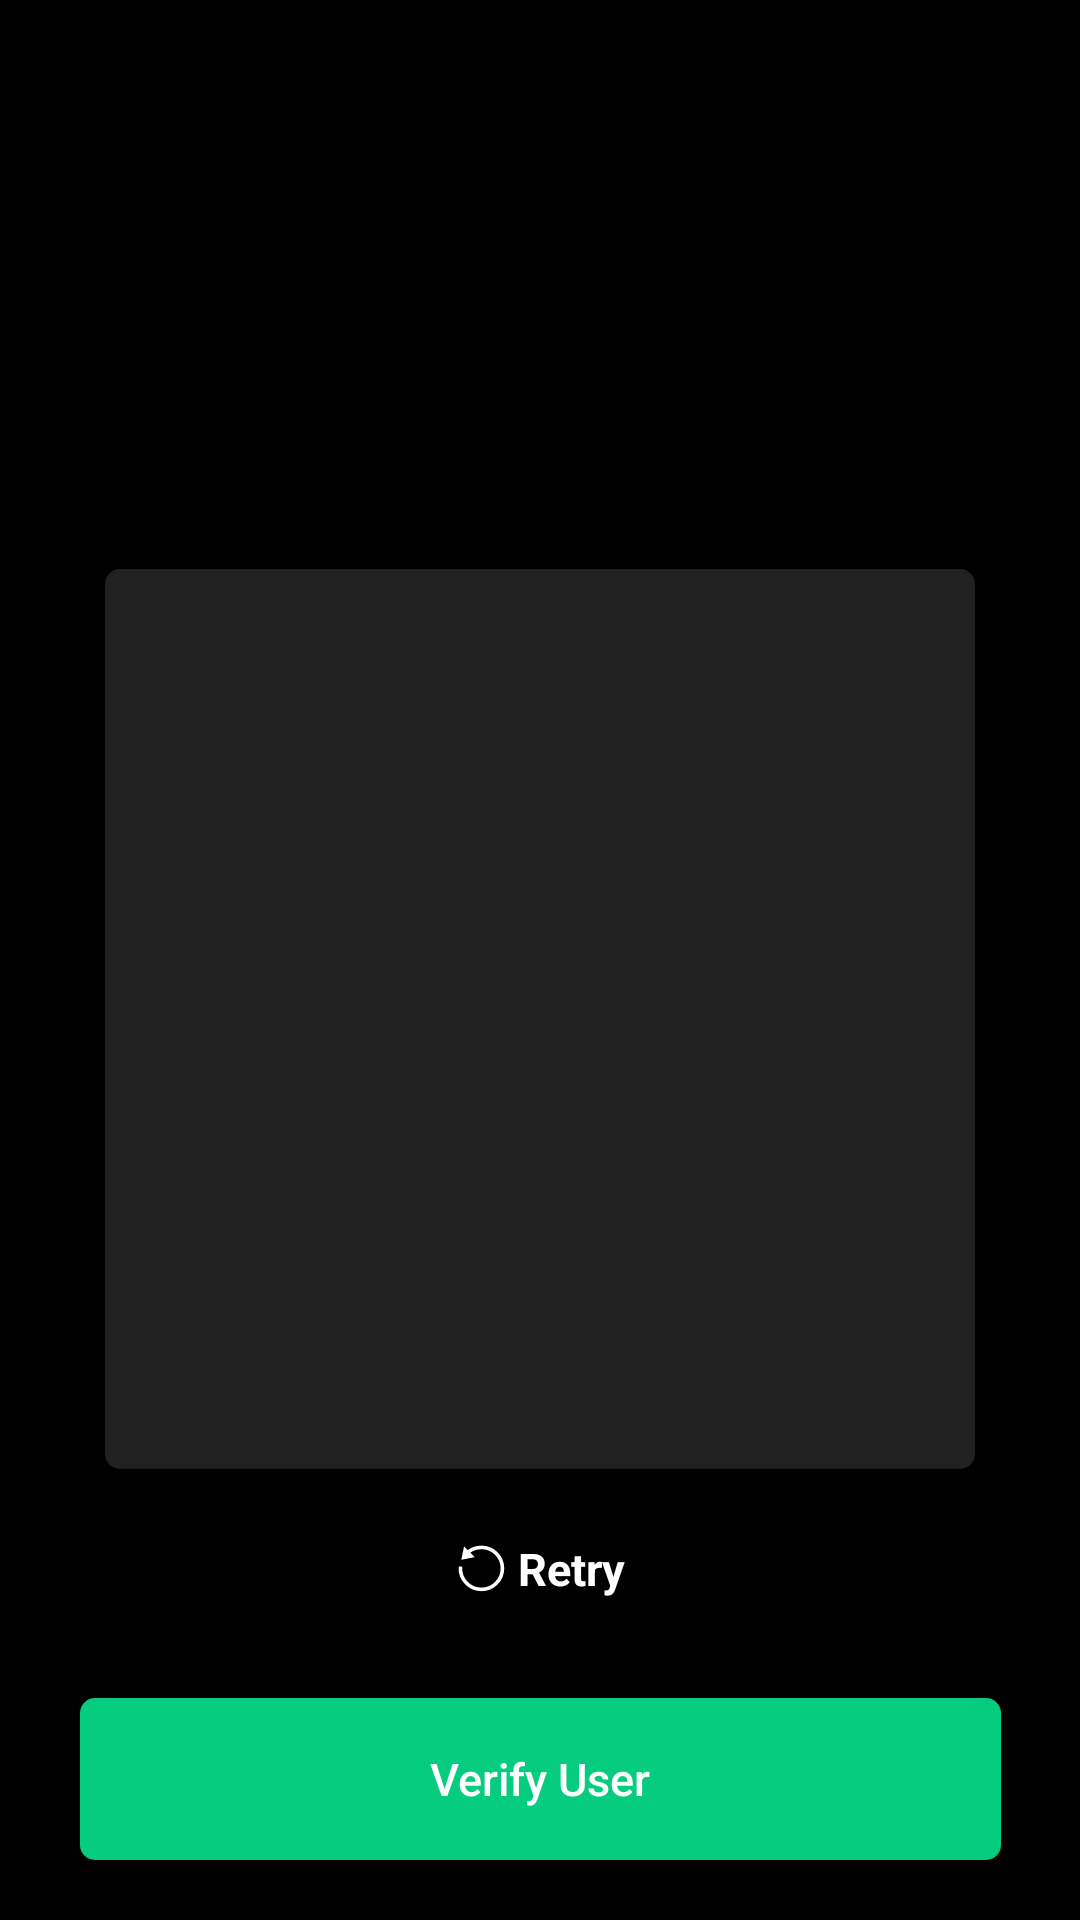

Write the Android layout XML for this screen, with the resource values it uses.
<!-- AndroidManifest.xml: application theme AppTheme -->
<!-- res/layout/fragment_id_scan_icr_result.xml -->
<?xml version="1.0" encoding="utf-8"?>
<androidx.constraintlayout.widget.ConstraintLayout xmlns:android="http://schemas.android.com/apk/res/android"
    xmlns:app="http://schemas.android.com/apk/res-auto"
    xmlns:tools="http://schemas.android.com/tools"
    android:id="@+id/layout"
    android:layout_width="match_parent"
    android:layout_height="match_parent"
    android:background="@color/black"
    android:fitsSystemWindows="true">

    <ImageView
        android:id="@+id/id_scan_icr_imageview"
        android:layout_width="0dp"
        android:layout_height="0dp"
        android:layout_marginTop="?actionBarSize"
        android:contentDescription="@string/description_card_mask"
        app:layout_constraintVertical_chainStyle="packed"
        app:layout_constraintVertical_bias="0"
        app:layout_constraintDimensionRatio="1.5858:1"
        app:layout_constraintBottom_toTopOf="@+id/id_scan_icr_scrollview"
        app:layout_constraintEnd_toEndOf="@+id/id_scan_icr_scrollview"
        app:layout_constraintStart_toStartOf="@+id/id_scan_icr_scrollview"
        app:layout_constraintTop_toTopOf="parent" />

    <ScrollView
        android:id="@+id/id_scan_icr_scrollview"
        android:layout_width="match_parent"
        android:layout_height="300dp"
        android:layout_marginHorizontal="@dimen/scrollViewMarginHorizontal"
        android:layout_marginVertical="@dimen/resultPaddingVertical"
        android:background="@drawable/button_main"
        android:fadeScrollbars="false"
        android:orientation="vertical"
        android:paddingHorizontal="@dimen/scrollViewPaddingHorizontal"
        android:paddingVertical="@dimen/scrollViewPaddingVertical"
        android:scrollbarSize="3dp"
        app:layout_constraintBottom_toTopOf="@id/id_scan_icr_retry_layout"
        app:layout_constraintEnd_toEndOf="parent"
        app:layout_constraintStart_toStartOf="parent"
        app:layout_constraintTop_toBottomOf="@id/id_scan_icr_imageview">

        <androidx.constraintlayout.widget.ConstraintLayout
            android:layout_width="match_parent"
            android:layout_height="wrap_content"
            android:orientation="vertical">

            <TextView
                android:id="@+id/id_scan_icr_error_textview"
                android:layout_width="match_parent"
                android:layout_height="match_parent"
                android:gravity="center|top"
                android:textColor="@color/ClovaRed"
                app:layout_constraintBottom_toBottomOf="parent"
                app:layout_constraintEnd_toEndOf="parent"
                app:layout_constraintStart_toStartOf="parent"
                app:layout_constraintTop_toTopOf="parent" />

            <androidx.recyclerview.widget.RecyclerView
                android:id="@+id/id_scan_icr_recyclerview"
                android:layout_width="match_parent"
                android:layout_height="wrap_content"
                android:textColor="@color/white"
                app:layoutManager="androidx.recyclerview.widget.LinearLayoutManager"
                app:layout_constraintBottom_toBottomOf="parent"
                app:layout_constraintEnd_toEndOf="parent"
                app:layout_constraintStart_toStartOf="parent"
                app:layout_constraintTop_toTopOf="parent"
                tools:listitem="@layout/layout_id_scan_icr_recycler_item" />
        </androidx.constraintlayout.widget.ConstraintLayout>
    </ScrollView>

    <LinearLayout
        android:id="@+id/id_scan_icr_retry_layout"
        android:layout_width="wrap_content"
        android:layout_height="wrap_content"
        android:layout_marginBottom="30dp"
        android:gravity="center"
        android:orientation="horizontal"
        app:layout_constraintBottom_toTopOf="@id/id_scan_icr_home_button"
        app:layout_constraintEnd_toEndOf="parent"
        app:layout_constraintStart_toStartOf="parent">

        <ImageView
            android:layout_width="wrap_content"
            android:layout_height="wrap_content"
            android:background="@drawable/icon_retry"
            android:maxWidth="14dp"
            android:maxHeight="14dp" />

        <TextView
            android:layout_width="wrap_content"
            android:layout_height="wrap_content"
            android:layout_marginStart="3dp"
            android:paddingVertical="3dp"
            android:text="@string/button_retry"
            android:textColor="@color/white"
            android:textSize="15dp"
            android:textStyle="bold" />
    </LinearLayout>

    <Button
        android:id="@+id/id_scan_icr_home_button"
        android:layout_width="307dp"
        android:layout_height="54dp"
        android:layout_marginHorizontal="@dimen/scrollViewMarginHorizontal"
        android:layout_marginBottom="20dp"
        android:background="@drawable/button_enable"
        android:text="@string/id_scan_move_verify"
        android:textAllCaps="false"
        android:textColor="@color/white"
        android:textSize="15dp"
        app:layout_constraintBottom_toBottomOf="parent"
        app:layout_constraintEnd_toEndOf="parent"
        app:layout_constraintStart_toStartOf="parent" />

    <ImageView
        android:id="@+id/id_scan_icr_result_loading_layer"
        android:layout_width="match_parent"
        android:layout_height="match_parent"
        android:background="@color/black_70"
        android:visibility="invisible"
        app:layout_constraintTop_toTopOf="parent"
        app:layout_constraintBottom_toBottomOf="parent"
        app:layout_constraintStart_toStartOf="parent"
        app:layout_constraintEnd_toEndOf="parent"/>

    <com.airbnb.lottie.LottieAnimationView
        android:id="@+id/id_scan_icr_result_loading_animation"
        android:layout_width="82dp"
        android:layout_height="82dp"
        android:layout_centerHorizontal="true"
        android:visibility="invisible"
        app:layout_constraintVertical_bias="0.65"
        app:layout_constraintEnd_toEndOf="parent"
        app:layout_constraintStart_toStartOf="parent"
        app:layout_constraintTop_toTopOf="parent"
        app:layout_constraintBottom_toBottomOf="parent"
        app:lottie_autoPlay="true"
        app:lottie_fileName="EyeD_loading.json"
        app:lottie_loop="true"
        app:lottie_speed="1" />
</androidx.constraintlayout.widget.ConstraintLayout>
<!-- res/layout/layout_id_scan_icr_recycler_item.xml (included above) -->
<?xml version="1.0" encoding="utf-8"?>
<LinearLayout xmlns:android="http://schemas.android.com/apk/res/android"
    android:layout_width="match_parent"
    android:layout_height="wrap_content"
    android:layout_margin="5dp"
    android:orientation="horizontal">

    <TextView
        android:id="@+id/card_field_name"
        android:layout_width="0dp"
        android:layout_height="wrap_content"
        android:layout_weight="4"
        android:fontFamily="sans-serif"
        android:textColor="@color/ClovaGreen"
        android:textSize="15dp" />

    <EditText
        android:background="@null"
        android:id="@+id/card_field_value"
        android:layout_width="0dp"
        android:drawableEnd="@drawable/icon_modify_resize"
        android:drawableTint="@color/white"
        android:layout_height="wrap_content"
        android:layout_weight="6"
        android:fontFamily="sans-serif"
        android:textColor="@color/white"
        android:textSize="15dp" />

</LinearLayout>
<!-- resources referenced by this layout -->
<resources>
  <color name="ClovaGreen">#FF06CC80</color>
  <color name="ClovaRed">#FFFE5252</color>
  <color name="black">#FF000000</color>
  <color name="black_70">#B3000000</color>
  <color name="white">#FFFFFFFF</color>
  <dimen name="resultPaddingVertical">20dp</dimen>
  <dimen name="scrollViewMarginHorizontal">35dp</dimen>
  <dimen name="scrollViewPaddingHorizontal">20dp</dimen>
  <dimen name="scrollViewPaddingVertical">15dp</dimen>
  <!-- drawable button_enable (drawable) -->
  <?xml version="1.0" encoding="utf-8"?>
  <shape xmlns:android="http://schemas.android.com/apk/res/android"
      android:shape="rectangle">
  
      <corners android:radius="5dp" />
  
      <solid
          android:color="@color/ClovaGreen"/>
  
  </shape>
  <!-- drawable button_main (drawable) -->
  <?xml version="1.0" encoding="utf-8"?>
  <shape xmlns:android="http://schemas.android.com/apk/res/android"
      android:shape="rectangle">
  
      <corners android:radius="5dp" />
  
      <solid
          android:color="@color/ClovaBlack"/>
  
  </shape>
  <!-- drawable icon_modify_resize (drawable) -->
  <?xml version="1.0" encoding="utf-8"?>
  <layer-list xmlns:android="http://schemas.android.com/apk/res/android">
      <item
          android:width="15dp"
          android:height="15dp"
          android:drawable="@drawable/icon_modify" />
  </layer-list>
  <!-- drawable icon_retry (drawable) -->
  <vector xmlns:android="http://schemas.android.com/apk/res/android"
      android:width="18dp"
      android:height="17dp"
      android:viewportWidth="18"
      android:viewportHeight="17">
    <path
        android:pathData="M5.2515,3.3919C4.7824,2.9227 4.3395,2.4799 4.3395,2.4799L3.0178,1.1582L2.0927,5.6124L6.5534,4.6937C6.5534,4.6937 5.7599,3.9003 5.2515,3.3919Z"
        android:fillColor="#ffffff"/>
    <path
        android:pathData="M3.8598,3.5103C6.5935,0.7766 11.0256,0.7766 13.7593,3.5103C16.493,6.244 16.493,10.6761 13.7593,13.4098C11.0256,16.1435 6.5935,16.1435 3.8598,13.4098C2.3378,11.8878 1.6632,9.8392 1.836,7.8504"
        android:strokeWidth="1.2"
        android:fillColor="#00000000"
        android:strokeColor="#ffffff"/>
  </vector>
  <string name="button_retry">Retry</string>
  <string name="description_card_mask">Mask ImageView</string>
  <string name="id_scan_move_verify">Verify User</string>
  <style name="AppTheme" parent="Theme.AppCompat.NoActionBar">
          <item name="android:windowNoTitle">true</item>
  
          <item name="android:statusBarColor">@android:color/transparent</item>
          <item name="android:navigationBarColor">@android:color/transparent</item>
  
          <item name="android:windowTranslucentStatus">true</item>
          <item name="android:windowTranslucentNavigation">true</item>
          <item name="android:windowDrawsSystemBarBackgrounds">true</item>
  
          <item name="windowActionBarOverlay">true</item>
          <item name="android:windowBackground">@android:color/black</item>
          <item name="android:background">@android:color/transparent</item>
          <item name="bottomSheetDialogTheme">@style/AppBottomSheetDialogTheme</item>
  
      </style>
  <color name="ClovaBlack">#FF212121</color>
  <style name="AppBottomSheetDialogTheme" parent="Theme.Design.Light.BottomSheetDialog">
          <item name="bottomSheetStyle">@style/AppModalStyle</item>
          <item name="android:backgroundDimAmount">0.3</item>
      </style>
  <style name="AppModalStyle" parent="Widget.Design.BottomSheet.Modal">
          <item name="android:background">@drawable/bg_bottom_sheet</item>
      </style>
  <!-- drawable bg_bottom_sheet (drawable) -->
  <?xml version="1.0" encoding="utf-8"?>
  <shape xmlns:android="http://schemas.android.com/apk/res/android"
      android:shape="rectangle">
      <corners
          android:topLeftRadius="20dp"
          android:topRightRadius="20dp" />
      <solid android:color="@color/bottom_sheet"/>
  
  </shape>
  <color name="bottom_sheet">#FF171717</color>
</resources>
